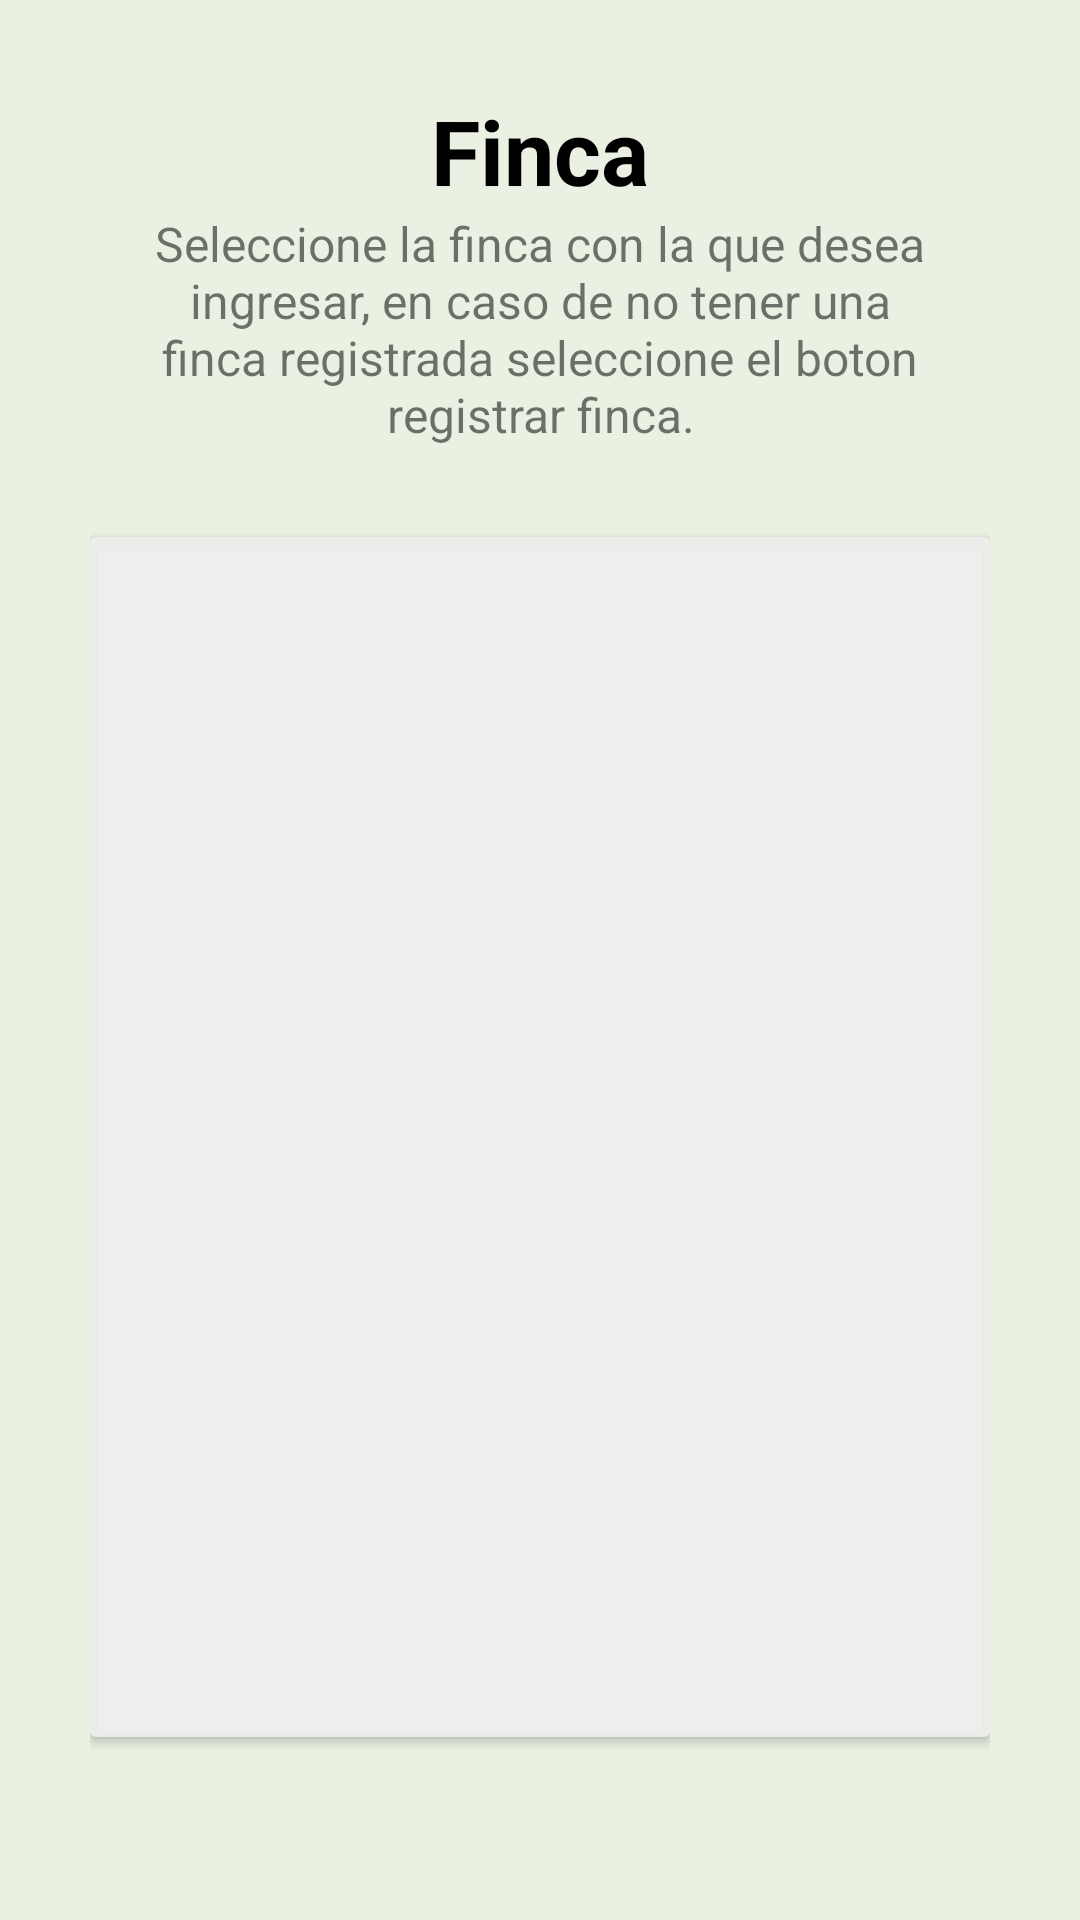

Here is an Android app screen rendered from its layout file. Give the layout XML and the strings, colors and styles it references.
<!-- AndroidManifest.xml: application theme Theme.ProyectoGrado -->
<!-- res/layout/activity_home_page_finca.xml -->
<?xml version="1.0" encoding="utf-8"?>
<androidx.constraintlayout.widget.ConstraintLayout xmlns:android="http://schemas.android.com/apk/res/android"
    xmlns:app="http://schemas.android.com/apk/res-auto"
    xmlns:tools="http://schemas.android.com/tools"
    android:layout_width="match_parent"
    android:layout_height="match_parent"
    android:background="@color/FondoDePantalla"
    tools:context=".homePageFincaActivity">

    <LinearLayout
        android:layout_width="match_parent"
        android:layout_height="match_parent"
        android:layout_margin="30dp"
        android:gravity="center"
        android:orientation="vertical">

        <TextView
            android:layout_width="wrap_content"
            android:layout_height="wrap_content"
            android:text="@string/homePageFinca"
            android:textColor="@color/black"
            android:textSize="30dp"
            android:textStyle="bold" />

        <TextView
            android:layout_width="wrap_content"
            android:layout_height="wrap_content"
            android:layout_marginHorizontal="16dp"
            android:gravity="center"
            android:text="@string/homePageFincaDescription"
            android:textSize="16dp" />

        <androidx.cardview.widget.CardView
            android:layout_width="300dp"
            android:layout_height="400dp"
            android:layout_marginTop="30dp"
            android:backgroundTint="@color/FondoCarta">

            <LinearLayout
                android:id="@+id/llfinca"
                android:layout_width="match_parent"
                android:layout_height="match_parent"
                android:orientation="vertical">

            </LinearLayout>

        </androidx.cardview.widget.CardView>

        <Button
            android:id="@+id/btnRegistrarFinca"
            style="@style/buttomPrincipal"
            android:layout_width="wrap_content"
            android:layout_height="wrap_content"
            android:layout_marginTop="30dp"
            android:text="@string/FincaRegister" />

    </LinearLayout>

</androidx.constraintlayout.widget.ConstraintLayout>
<!-- resources referenced by this layout -->
<resources>
  <color name="FondoCarta">#EEEE</color>
  <color name="FondoDePantalla">#EAF1E2</color>
  <color name="black">#FF000000</color>
  <string name="FincaRegister">Registrar finca</string>
  <string name="homePageFinca">Finca</string>
  <string name="homePageFincaDescription">Seleccione la finca con la que desea ingresar, en caso de no tener una finca registrada seleccione el boton registrar finca.</string>
  <style name="buttomPrincipal">
          <item name="backgroundTint">@color/BotonRojo</item>
          <item name="android:textStyle">bold</item>
          <item name="android:layout_gravity">center</item>
      </style>
  <style name="Theme.ProyectoGrado" parent="Theme.MaterialComponents.DayNight.DarkActionBar">
          
          <item name="colorPrimary">@color/purple_500</item>
          <item name="colorPrimaryVariant">@color/purple_700</item>
          <item name="colorOnPrimary">@color/white</item>
          
          <item name="colorSecondary">@color/teal_200</item>
          <item name="colorSecondaryVariant">@color/teal_700</item>
          <item name="colorOnSecondary">@color/black</item>
          
          <item name="android:statusBarColor">?attr/colorPrimaryVariant</item>
          
      </style>
  <color name="BotonRojo">#EF4949</color>
  <color name="purple_500">#FF6200EE</color>
  <color name="purple_700">#FF3700B3</color>
  <color name="white">#FFFFFFFF</color>
  <color name="teal_200">#FF03DAC5</color>
  <color name="teal_700">#FF018786</color>
</resources>
